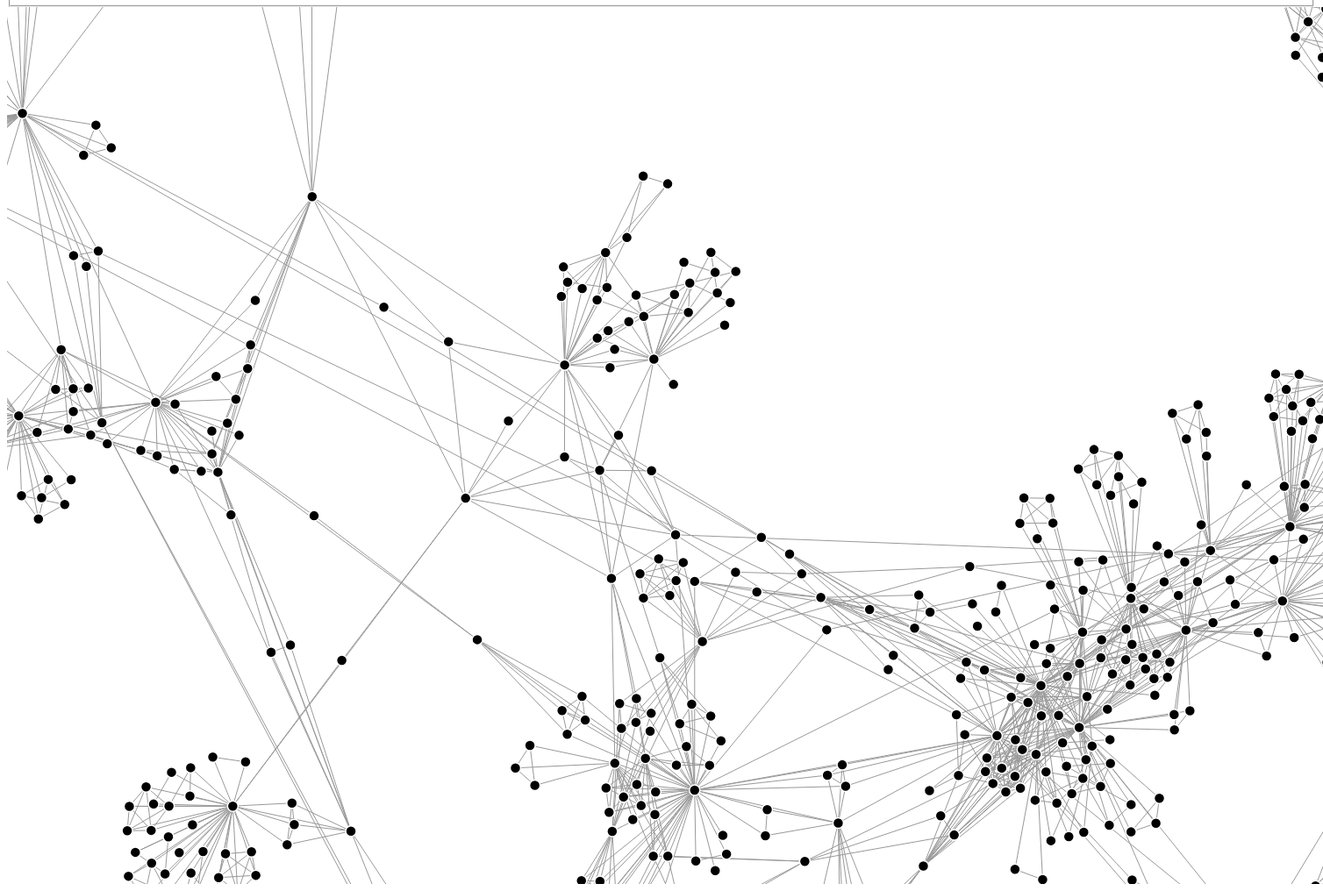
D3 v3 page, settled after 480 driven frames (8 s of simulated time); the page loaded 1 data file(s).


    var width = 1500,
    height = 1000;

   var BLEABLEA = [
     {source: 'Romain Vuillemot', target: 'Richard Alligier', group: "1"},
     {source: 'Romain Vuillemot',target: 'Maxime Cordeil', group: "1"},
     {source: 'Romain Vuillemot',target: 'Steven M.Drucker', group: "1"},
     {source: 'Romain Vuillemot', target: 'Nathalie Henry Riche', group: "1"},
     {source: 'Romain Vuillemot',target:'Christophe Hurter', group: "1"}
   ];

    // var links = d3.json("test.json", function(error, json){
    //      if (error) {alert("generale")}
    //     // for (data in json){
    //     //     BLEABLEA.push(data);
    //     //     alert(BLEABLEA.length)
    //     // }
    // });

 var force = d3.layout.force()
    .charge(-200)
    .linkDistance(40)
    .size([width, height]);

var svg = d3.select("body").append("svg")
    .attr("width", width)
    .attr("height", height);

d3.json("test.json", function(error, graph) {
  if (error) throw error;

  var nodeById = d3.map();

  graph.nodes.forEach(function(node) {
    nodeById.set(node.id, node);
  });

  graph.links.forEach(function(link) {
    link.source = nodeById.get(link.source);
    link.target = nodeById.get(link.target);
  });

  force
      .nodes(graph.nodes)
      .links(graph.links)
      .start();

  var link = svg.selectAll(".link")
      .data(graph.links)
    .enter().append("line")
      .attr("class", "link");

  var node = svg.selectAll(".node")
      .data(graph.nodes)
      .enter().append("circle")
      .attr("class", "node")
      .attr("r", 6)
      .on("click", mouseover)
      .on("mouseout", mouseout)
      .style("fill", function(d) { return d.id; })
      .call(force.drag);
  node.append("title")
      .text(function (d) {return d.id;});

  force.on("tick", function() {
    link.attr("x1", function(d) { return d.source.x; })
        .attr("y1", function(d) { return d.source.y; })
        .attr("x2", function(d) { return d.target.x; })
        .attr("y2", function(d) { return d.target.y; });

    node.attr("cx", function(d) { return d.x; })
        .attr("cy", function(d) { return d.y; });
    
  });

  function mouseover() {
    document.getElementById("autheur").innerHTML = this;
      d3.select(this).select("circle").transition()
          .duration(750)
          .attr("r", 16);
  }

  function mouseout() {
      d3.select(this).select("circle").transition()
          .duration(750)
          .attr("r", 8);
  }

});


### data: test.json
{
 "nodes": [
  {
   "id": "Kilian Bourhis",
   "lastColaboration": "2019",
   "group": "no team"
  },
  {
   "id": "Khalid Benabdeslem",
   "lastColaboration": "2019",
   "group": "DM2L"
  },
  {
   "id": "Bruno Canitia",
   "lastColaboration": "2019",
   "group": "no team"
  },
  {
   "id": "Seif-Eddine Benkabou",
   "lastColaboration": "2018",
   "group": "no team"
  },
  {
   "id": "Vivien Kraus",
   "lastColaboration": "2018",
   "group": "no team"
  },
  {
   "id": "Frédéric Cherqui",
   "lastColaboration": "2018",
   "group": "no team"
  },
  {
   "id": "Abdelouahid Alalga",
   "lastColaboration": "2016",
   "group": "no team"
  },
  {
   "id": "Nora Taleb",
   "lastColaboration": "2016",
   "group": "no team"
  },
  "... 1,224 more items"
 ],
 "links": [
  {
   "source": "Kilian Bourhis",
   "target": "Khalid Benabdeslem",
   "nbLinks": 1,
   "titles": [
    "Entre factorisation de matrices et appre…"
   ],
   "lastColaboration": "2019"
  },
  {
   "source": "Kilian Bourhis",
   "target": "Bruno Canitia",
   "nbLinks": 1,
   "titles": [
    "Entre factorisation de matrices et appre…"
   ],
   "lastColaboration": "2019"
  },
  {
   "source": "Khalid Benabdeslem",
   "target": "Bruno Canitia",
   "nbLinks": 5,
   "titles": [
    "Entre factorisation de matrices et appre…",
    "Unsupervised outlier detection for time …",
    "{\\(\\mathscr{l}\\)}2-type regularization-b…",
    "Local-to-Global Unsupervised Anomaly Det…",
    "Intégration de contraintes dans les cart…"
   ],
   "lastColaboration": "2019"
  },
  {
   "source": "Seif-Eddine Benkabou",
   "target": "Khalid Benabdeslem",
   "nbLinks": 4,
   "titles": [
    "Unsupervised outlier detection for time …",
    "An Improved Laplacian Semi-Supervised Re…",
    "{\\(\\mathscr{l}\\)}2-type regularization-b…",
    "Local-to-Global Unsupervised Anomaly Det…"
   ],
   "lastColaboration": "2018"
  },
  {
   "source": "Seif-Eddine Benkabou",
   "target": "Bruno Canitia",
   "nbLinks": 3,
   "titles": [
    "Unsupervised outlier detection for time …",
    "{\\(\\mathscr{l}\\)}2-type regularization-b…",
    "Local-to-Global Unsupervised Anomaly Det…"
   ],
   "lastColaboration": "2018"
  },
  {
   "source": "Vivien Kraus",
   "target": "Khalid Benabdeslem",
   "nbLinks": 2,
   "titles": [
    "Régression Laplacienne semi-supervisée p…",
    "An Improved Laplacian Semi-Supervised Re…"
   ],
   "lastColaboration": "2018"
  },
  {
   "source": "Vivien Kraus",
   "target": "Frédéric Cherqui",
   "nbLinks": 2,
   "titles": [
    "Régression Laplacienne semi-supervisée p…",
    "An Improved Laplacian Semi-Supervised Re…"
   ],
   "lastColaboration": "2018"
  },
  {
   "source": "Khalid Benabdeslem",
   "target": "Frédéric Cherqui",
   "nbLinks": 2,
   "titles": [
    "Régression Laplacienne semi-supervisée p…",
    "An Improved Laplacian Semi-Supervised Re…"
   ],
   "lastColaboration": "2018"
  },
  "... 5,879 more items"
 ]
}